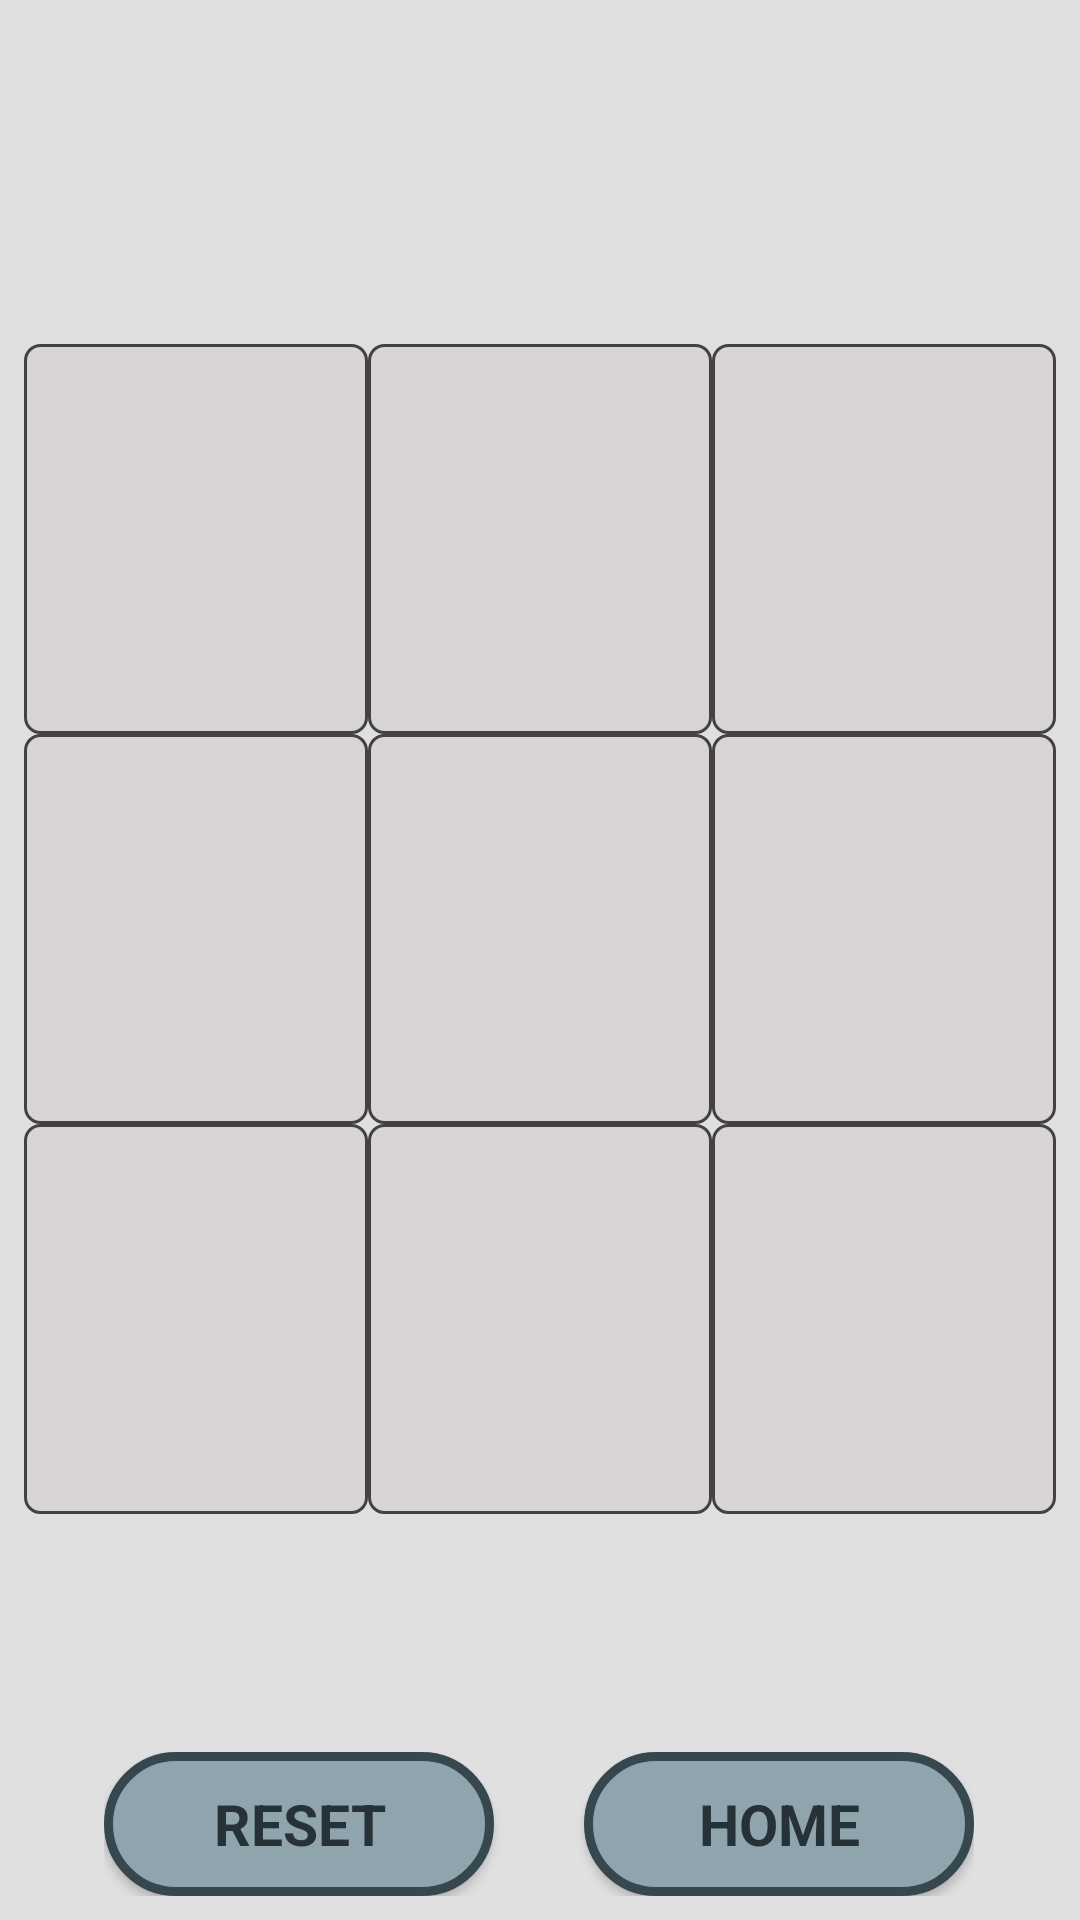

Here is an Android app screen rendered from its layout file. Give the layout XML and the strings, colors and styles it references.
<!-- AndroidManifest.xml: application theme Theme.FinalProgrammingProject -->
<!-- res/layout/play_tic_tac_toe.xml -->
<?xml version="1.0" encoding="utf-8"?>
<androidx.constraintlayout.widget.ConstraintLayout xmlns:android="http://schemas.android.com/apk/res/android"
    xmlns:app="http://schemas.android.com/apk/res-auto"
    xmlns:tools="http://schemas.android.com/tools"
    android:layout_width="match_parent"
    android:layout_height="match_parent"
    android:background="#E0E0E0"
    tools:context=".PlayTicTacToe">

    <androidx.constraintlayout.widget.ConstraintLayout
        android:id="@+id/constraintLayout3"
        android:layout_width="wrap_content"
        android:layout_height="wrap_content"
        android:layout_marginTop="52dp"
        app:layout_constraintEnd_toEndOf="parent"
        app:layout_constraintHorizontal_bias="0.504"
        app:layout_constraintStart_toStartOf="parent"
        app:layout_constraintTop_toTopOf="parent">

        <TextView
            android:id="@+id/etPlayerOne"
            android:layout_width="wrap_content"
            android:layout_height="wrap_content"
            android:fontFamily="serif"
            android:textColor="#436380"
            android:textSize="18sp"
            android:textStyle="bold"
            app:layout_constraintBottom_toBottomOf="parent"
            app:layout_constraintStart_toStartOf="parent"
            app:layout_constraintTop_toTopOf="parent"
            android:freezesText="true" />

        <TextView
            android:id="@+id/etPlayerTwo"
            android:layout_width="wrap_content"
            android:layout_height="wrap_content"
            android:layout_marginStart="30dp"
            android:layout_marginLeft="30dp"
            android:fontFamily="serif"
            android:textColor="#438060"
            android:textSize="18sp"
            android:textStyle="bold"
            app:layout_constraintBottom_toBottomOf="parent"
            app:layout_constraintEnd_toEndOf="parent"
            app:layout_constraintHorizontal_bias="0.0"
            app:layout_constraintStart_toEndOf="@+id/etScore"
            app:layout_constraintTop_toTopOf="parent"
            android:freezesText="true" />

        <TextView
            android:id="@+id/etScore"
            android:layout_width="wrap_content"
            android:layout_height="wrap_content"
            android:layout_marginStart="30dp"
            android:layout_marginLeft="30dp"
            android:fontFamily="serif"
            android:textColor="#263238"
            android:textSize="19sp"
            android:textStyle="bold"
            app:layout_constraintBottom_toBottomOf="parent"
            app:layout_constraintStart_toEndOf="@+id/etPlayerOne"
            app:layout_constraintTop_toTopOf="parent"
            android:freezesText="true" />
    </androidx.constraintlayout.widget.ConstraintLayout>

    <LinearLayout
        android:id="@+id/linearLayout10"
        android:layout_width="match_parent"
        android:layout_height="0dp"
        android:layout_marginStart="8dp"
        android:layout_marginLeft="8dp"
        android:layout_marginTop="37dp"
        android:layout_marginEnd="8dp"
        android:layout_marginRight="8dp"
        android:layout_weight="1"
        android:orientation="horizontal"
        app:layout_constraintBottom_toTopOf="@+id/linearLayout11"
        app:layout_constraintEnd_toEndOf="parent"
        app:layout_constraintStart_toStartOf="parent"
        app:layout_constraintTop_toBottomOf="@+id/constraintLayout3">

        <Button
            android:id="@+id/btn00"
            android:layout_width="0dp"
            android:layout_height="match_parent"
            android:layout_weight="1"
            android:background="@drawable/grid_button"
            android:fontFamily="serif"
            android:freezesText="true"
            android:onClick="gridButtonClick"
            android:textAllCaps="false"
            android:textColor="#424242"
            android:textSize="100sp" />

        <Button
            android:id="@+id/btn01"
            android:layout_width="0dp"
            android:layout_height="match_parent"
            android:layout_weight="1"
            android:background="@drawable/grid_button"
            android:fontFamily="serif"
            android:freezesText="true"
            android:onClick="gridButtonClick"
            android:textAllCaps="false"
            android:textColor="#424242"
            android:textSize="100sp" />

        <Button
            android:id="@+id/btn02"
            android:layout_width="0dp"
            android:layout_height="match_parent"
            android:layout_weight="1"
            android:background="@drawable/grid_button"
            android:fontFamily="serif"
            android:freezesText="true"
            android:onClick="gridButtonClick"
            android:textAllCaps="false"
            android:textColor="#424242"
            android:textSize="100sp" />
    </LinearLayout>

    <LinearLayout
        android:id="@+id/linearLayout11"
        android:layout_width="match_parent"
        android:layout_height="0dp"
        android:layout_marginStart="8dp"
        android:layout_marginLeft="8dp"
        android:layout_marginEnd="8dp"
        android:layout_marginRight="8dp"
        android:layout_weight="1"
        android:orientation="horizontal"
        app:layout_constraintEnd_toEndOf="parent"
        app:layout_constraintStart_toStartOf="parent"
        app:layout_constraintTop_toBottomOf="@+id/linearLayout10">

        <Button
            android:id="@+id/btn10"
            android:layout_width="0dp"
            android:layout_height="match_parent"
            android:layout_weight="1"
            android:background="@drawable/grid_button"
            android:fontFamily="serif"
            android:freezesText="true"
            android:onClick="gridButtonClick"
            android:textAllCaps="false"
            android:textColor="#424242"
            android:textSize="100sp" />

        <Button
            android:id="@+id/btn11"
            android:layout_width="0dp"
            android:layout_height="match_parent"
            android:layout_weight="1"
            android:background="@drawable/grid_button"
            android:fontFamily="serif"
            android:freezesText="true"
            android:onClick="gridButtonClick"
            android:textAllCaps="false"
            android:textColor="#424242"
            android:textSize="100sp" />

        <Button
            android:id="@+id/btn12"
            android:layout_width="0dp"
            android:layout_height="match_parent"
            android:layout_weight="1"
            android:background="@drawable/grid_button"
            android:fontFamily="serif"
            android:freezesText="true"
            android:onClick="gridButtonClick"
            android:textAllCaps="false"
            android:textColor="#424242"
            android:textSize="100sp" />
    </LinearLayout>

    <LinearLayout
        android:layout_width="match_parent"
        android:layout_height="0dp"
        android:layout_marginStart="8dp"
        android:layout_marginLeft="8dp"
        android:layout_marginEnd="8dp"
        android:layout_marginRight="8dp"
        android:layout_weight="1"
        android:orientation="horizontal"
        app:layout_constraintEnd_toEndOf="parent"
        app:layout_constraintStart_toStartOf="parent"
        app:layout_constraintTop_toBottomOf="@+id/linearLayout11">

        <Button
            android:id="@+id/btn20"
            android:layout_width="0dp"
            android:layout_height="match_parent"
            android:layout_weight="1"
            android:background="@drawable/grid_button"
            android:fontFamily="serif"
            android:freezesText="true"
            android:onClick="gridButtonClick"
            android:textAllCaps="false"
            android:textColor="#424242"
            android:textSize="100sp" />

        <Button
            android:id="@+id/btn21"
            android:layout_width="0dp"
            android:layout_height="match_parent"
            android:layout_weight="1"
            android:background="@drawable/grid_button"
            android:fontFamily="serif"
            android:freezesText="true"
            android:onClick="gridButtonClick"
            android:textAllCaps="false"
            android:textColor="#424242"
            android:textSize="100sp" />

        <Button
            android:id="@+id/btn22"
            android:layout_width="0dp"
            android:layout_height="match_parent"
            android:layout_weight="1"
            android:background="@drawable/grid_button"
            android:fontFamily="serif"
            android:freezesText="true"
            android:onClick="gridButtonClick"
            android:textAllCaps="false"
            android:textColor="#424242"
            android:textSize="100sp" />
    </LinearLayout>

    <androidx.constraintlayout.widget.ConstraintLayout
        android:id="@+id/constraintLayout2"
        android:layout_width="wrap_content"
        android:layout_height="wrap_content"
        android:layout_marginBottom="8dp"
        app:layout_constraintBottom_toBottomOf="parent"
        app:layout_constraintEnd_toEndOf="parent"
        app:layout_constraintHorizontal_bias="0.497"
        app:layout_constraintStart_toStartOf="parent">

        <Button
            android:id="@+id/btnReset"
            android:layout_width="130dp"
            android:layout_height="wrap_content"
            android:background="@drawable/one_player_button"
            android:fontFamily="sans-serif"
            android:onClick="resetButton"
            android:text="@string/resetButton"
            android:textColor="#263238"
            android:textSize="19sp"
            android:textStyle="bold"
            app:layout_constraintBottom_toBottomOf="parent"
            app:layout_constraintStart_toStartOf="parent"
            app:layout_constraintTop_toTopOf="parent" />

        <Button
            android:id="@+id/btnHome2"
            android:layout_width="130dp"
            android:layout_height="wrap_content"
            android:layout_marginStart="30dp"
            android:layout_marginLeft="30dp"
            android:background="@drawable/one_player_button"
            android:fontFamily="sans-serif"
            android:onClick="homeButton"
            android:text="@string/homeButton"
            android:textColor="#263238"
            android:textSize="19sp"
            android:textStyle="bold"
            app:layout_constraintBottom_toBottomOf="parent"
            app:layout_constraintEnd_toEndOf="parent"
            app:layout_constraintStart_toEndOf="@+id/btnReset"
            app:layout_constraintTop_toTopOf="parent" />
    </androidx.constraintlayout.widget.ConstraintLayout>
</androidx.constraintlayout.widget.ConstraintLayout>
<!-- resources referenced by this layout -->
<resources>
  <!-- drawable grid_button (drawable) -->
  <?xml version="1.0" encoding="utf-8"?>
  <selector xmlns:android="http://schemas.android.com/apk/res/android">
      <item>
          <shape android:shape="rectangle">
              <solid android:color="#36BCAAA4"/>
              <corners android:radius="5dp"/>
              <stroke android:color="#424242" android:width="1dp"/>
          </shape>
      </item>
  </selector>
  <!-- drawable one_player_button (drawable) -->
  <?xml version="1.0" encoding="utf-8"?>
  <selector xmlns:android="http://schemas.android.com/apk/res/android">
      <item>
          <shape android:shape="rectangle">
              <solid android:color="#90A4AE"/>
              <corners android:radius="70dp"/>
              <stroke android:color="#37474F" android:width="3dp"/>
          </shape>
      </item>
  </selector>
  <string name="homeButton">HOME</string>
  <string name="resetButton">RESET</string>
  <style name="Theme.FinalProgrammingProject" parent="Theme.Design.Light.NoActionBar">
          
          <item name="colorPrimary">@color/purple_500</item>
          <item name="colorPrimaryVariant">@color/purple_700</item>
          <item name="colorOnPrimary">@color/white</item>
          
          <item name="colorSecondary">@color/teal_200</item>
          <item name="colorSecondaryVariant">@color/teal_700</item>
          <item name="colorOnSecondary">@color/black</item>
          
          <item name="android:statusBarColor" tools:targetApi="l">?attr/colorPrimaryVariant</item>
          
      </style>
  <!-- not gathered from this repository: default colours our renderer supplied (Android Studio template values) -->
  <color name="purple_500">#FF6200EE</color>
  <color name="purple_700">#FF3700B3</color>
  <color name="teal_200">#FF03DAC5</color>
  <color name="teal_700">#FF018786</color>
  <color name="black">#FF000000</color>
  <color name="white">#FFFFFFFF</color>
</resources>
